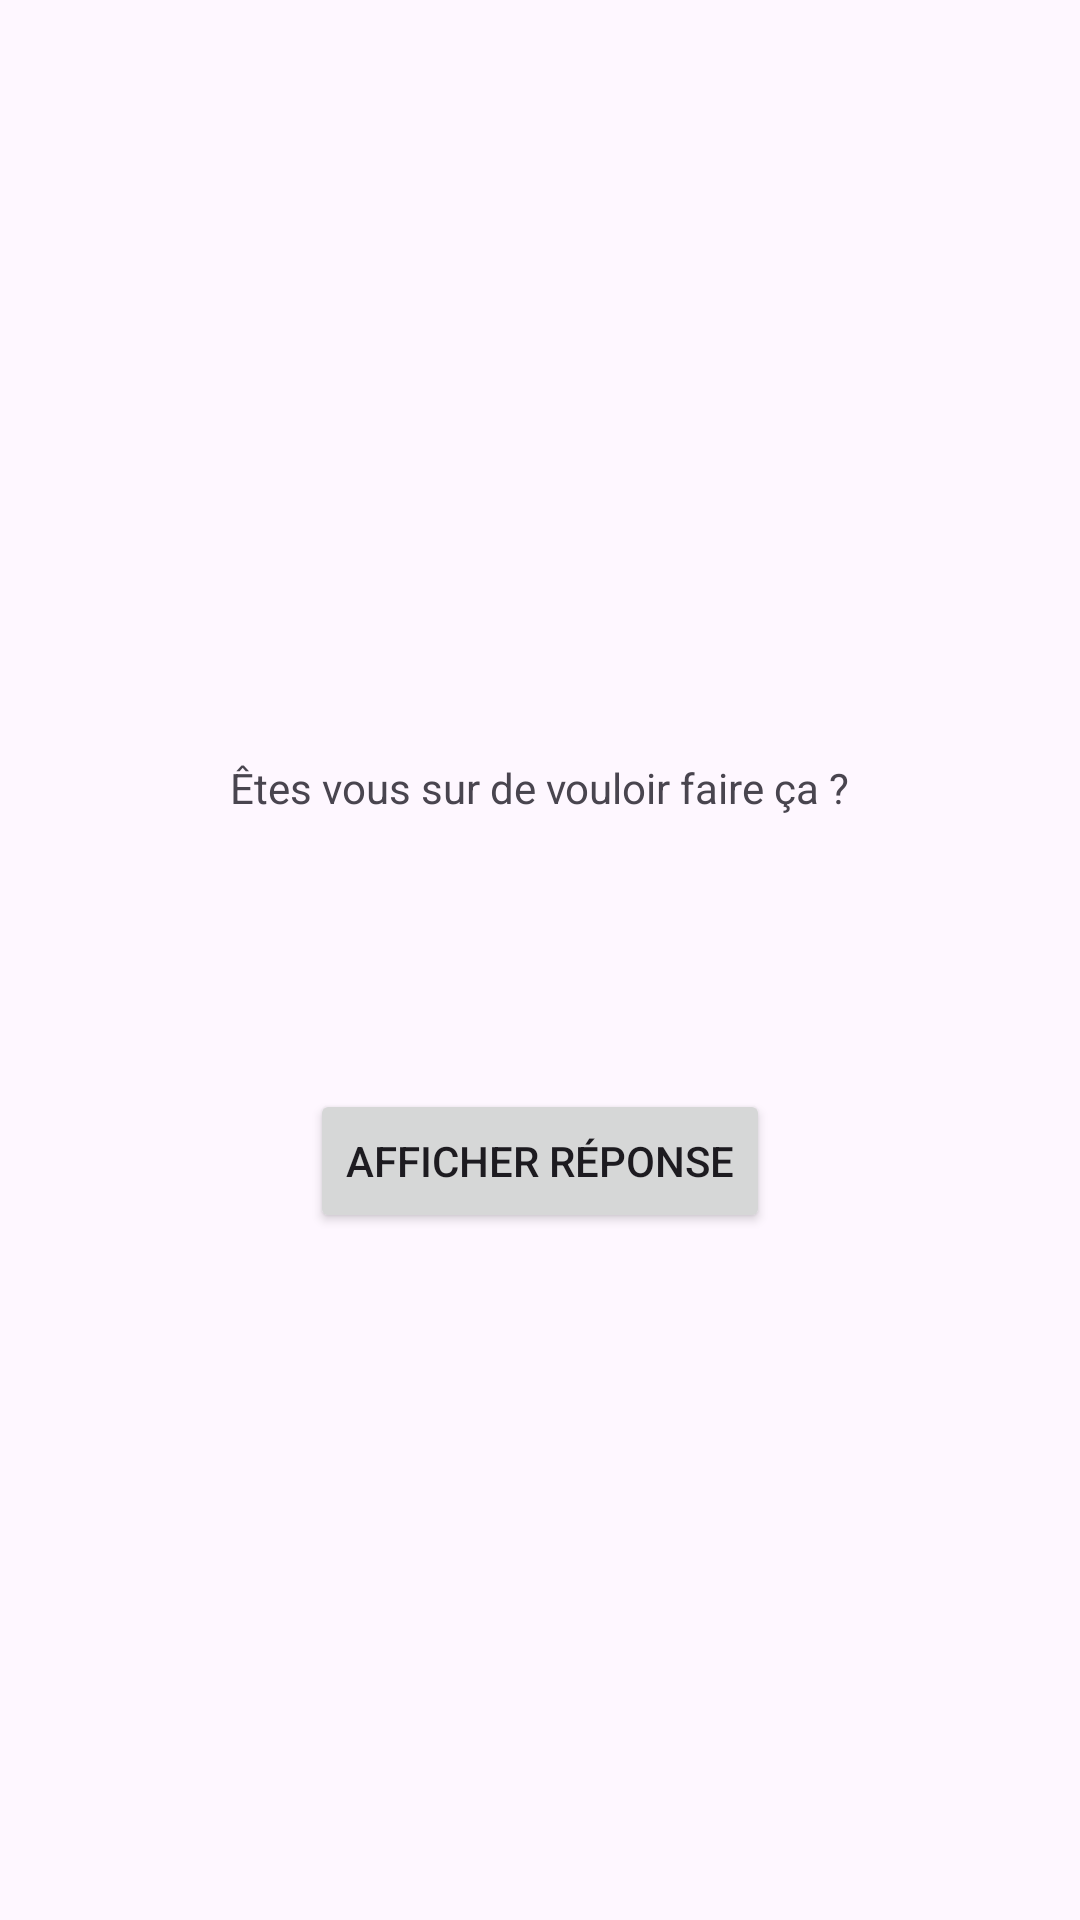

This screen was rendered from an Android layout file. Write that file and the resources it references.
<!-- AndroidManifest.xml: application theme Theme.GeoQuiz_2024 -->
<!-- res/layout/activity_aide.xml -->
<?xml version="1.0" encoding="utf-8"?>
<LinearLayout
    xmlns:android="http://schemas.android.com/apk/res/android"
    xmlns:tools="http://schemas.android.com/tools"
    android:layout_width="match_parent"
    android:layout_height="match_parent"
    android:orientation="vertical"
    android:gravity="center"
    tools:context=".AideActivity">

    <TextView
        android:layout_width="wrap_content"
        android:layout_height="wrap_content"
        android:padding="24dp"
        android:text="@string/txt_attention"/>

    <TextView
        android:id="@+id/tvReponse"
        android:layout_width="wrap_content"
        android:layout_height="wrap_content"
        android:padding="24dp"
        tools:text="@string/txt_réponse"/>

    <Button
        android:id="@+id/btnAfficheAide"
        android:layout_width="wrap_content"
        android:layout_height="wrap_content"
        android:text="@string/btn_afiche_aide"/>

</LinearLayout>
<!-- resources referenced by this layout -->
<resources>
  <string name="btn_afiche_aide">Afficher réponse</string>
  <string name="txt_attention">Êtes vous sur de vouloir faire ça ?</string>
  <style name="Theme.GeoQuiz_2024" parent="Base.Theme.GeoQuiz_2024" />
  <style name="Base.Theme.GeoQuiz_2024" parent="Theme.Material3.DayNight.NoActionBar">
          
          
      </style>
</resources>
